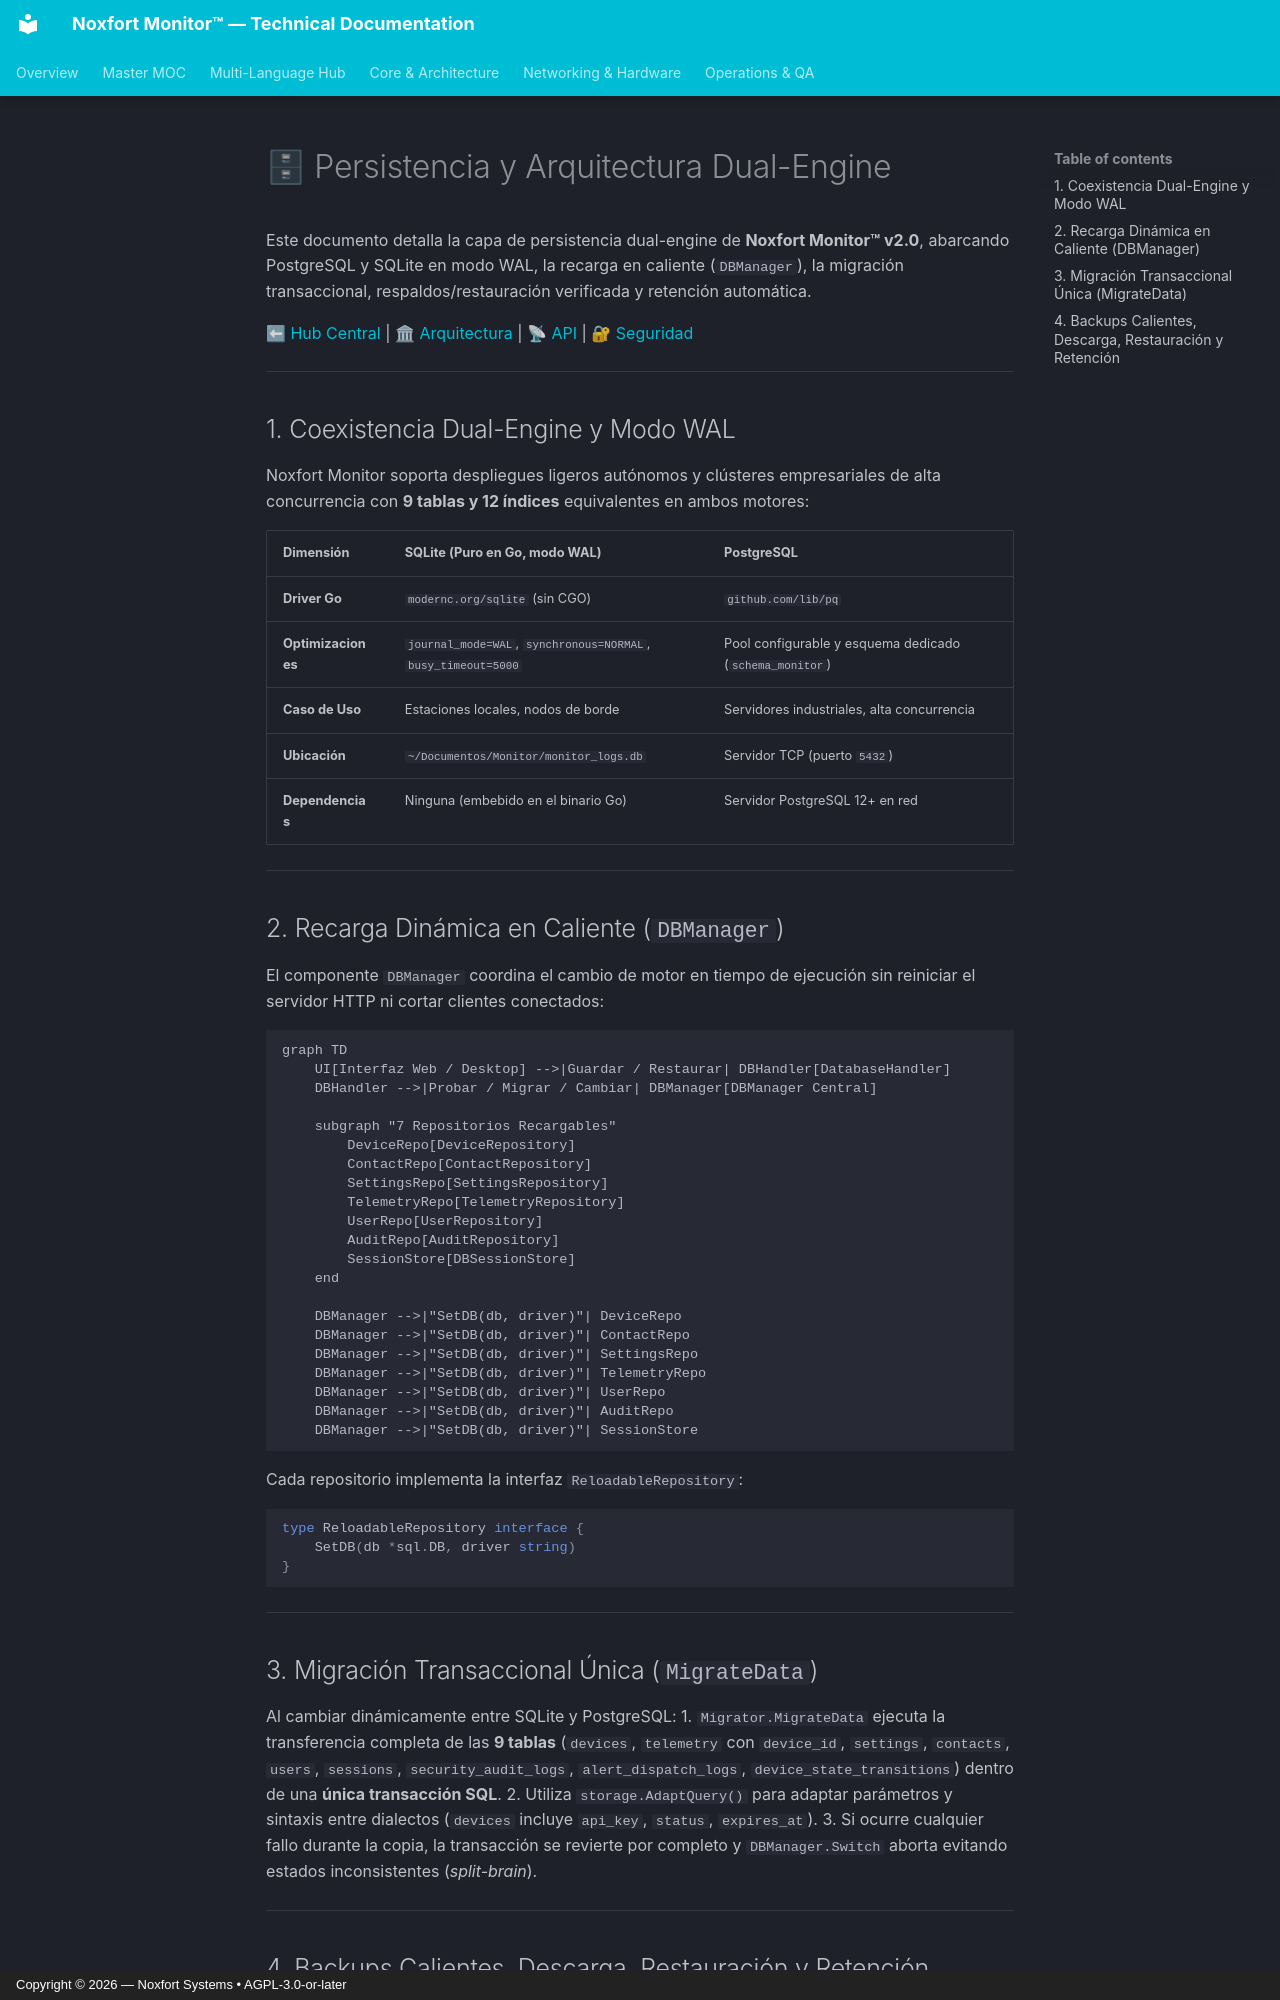

repository: Noxfort-Systems-Brazil/MONITOR · page: es/database/index.html · generator: mkdocs · copyright: Copyright © 2026 — Noxfort Systems • AGPL-3.0-or-later

# 🗄 Persistencia y Arquitectura Dual-Engine

Este documento detalla la capa de persistencia dual-engine de **Noxfort Monitor™ v2.0**, abarcando PostgreSQL y SQLite en modo WAL, la recarga en caliente (`DBManager`), la migración transaccional, respaldos/restauración verificada y retención automática.

⬅ [Hub Central](../README.md) | 🏛 [Arquitectura](architecture.md) | 📡 [API](api_reference.md) | 🔐 [Seguridad](security.md)

---

## 1. Coexistencia Dual-Engine y Modo WAL

Noxfort Monitor soporta despliegues ligeros autónomos y clústeres empresariales de alta concurrencia con **9 tablas y 12 índices** equivalentes en ambos motores:

| Dimensión | SQLite (Puro en Go, modo WAL) | PostgreSQL |
|---|---|---|
| **Driver Go** | `modernc.org/sqlite` (sin CGO) | `github.com/lib/pq` |
| **Optimizaciones** | `journal_mode=WAL`, `synchronous=NORMAL`, `busy_timeout=5000` | Pool configurable y esquema dedicado (`schema_monitor`) |
| **Caso de Uso** | Estaciones locales, nodos de borde | Servidores industriales, alta concurrencia |
| **Ubicación** | `~/Documentos/Monitor/monitor_logs.db` | Servidor TCP (puerto `5432`) |
| **Dependencias** | Ninguna (embebido en el binario Go) | Servidor PostgreSQL 12+ en red |

---

## 2. Recarga Dinámica en Caliente (`DBManager`)

El componente `DBManager` coordina el cambio de motor en tiempo de ejecución sin reiniciar el servidor HTTP ni cortar clientes conectados:

```mermaid
graph TD
    UI[Interfaz Web / Desktop] -->|Guardar / Restaurar| DBHandler[DatabaseHandler]
    DBHandler -->|Probar / Migrar / Cambiar| DBManager[DBManager Central]

    subgraph "7 Repositorios Recargables"
        DeviceRepo[DeviceRepository]
        ContactRepo[ContactRepository]
        SettingsRepo[SettingsRepository]
        TelemetryRepo[TelemetryRepository]
        UserRepo[UserRepository]
        AuditRepo[AuditRepository]
        SessionStore[DBSessionStore]
    end

    DBManager -->|"SetDB(db, driver)"| DeviceRepo
    DBManager -->|"SetDB(db, driver)"| ContactRepo
    DBManager -->|"SetDB(db, driver)"| SettingsRepo
    DBManager -->|"SetDB(db, driver)"| TelemetryRepo
    DBManager -->|"SetDB(db, driver)"| UserRepo
    DBManager -->|"SetDB(db, driver)"| AuditRepo
    DBManager -->|"SetDB(db, driver)"| SessionStore
```

Cada repositorio implementa la interfaz `ReloadableRepository`:

```go
type ReloadableRepository interface {
    SetDB(db *sql.DB, driver string)
}
```

---

## 3. Migración Transaccional Única (`MigrateData`)

Al cambiar dinámicamente entre SQLite y PostgreSQL:
1. `Migrator.MigrateData` ejecuta la transferencia completa de las **9 tablas** (`devices`, `telemetry` con `device_id`, `settings`, `contacts`, `users`, `sessions`, `security_audit_logs`, `alert_dispatch_logs`, `device_state_transitions`) dentro de una **única transacción SQL**.
2. Utiliza `storage.AdaptQuery()` para adaptar parámetros y sintaxis entre dialectos (`devices` incluye `api_key`, `status`, `expires_at`).
3. Si ocurre cualquier fallo durante la copia, la transacción se revierte por completo y `DBManager.Switch` aborta evitando estados inconsistentes (*split-brain*).

---
